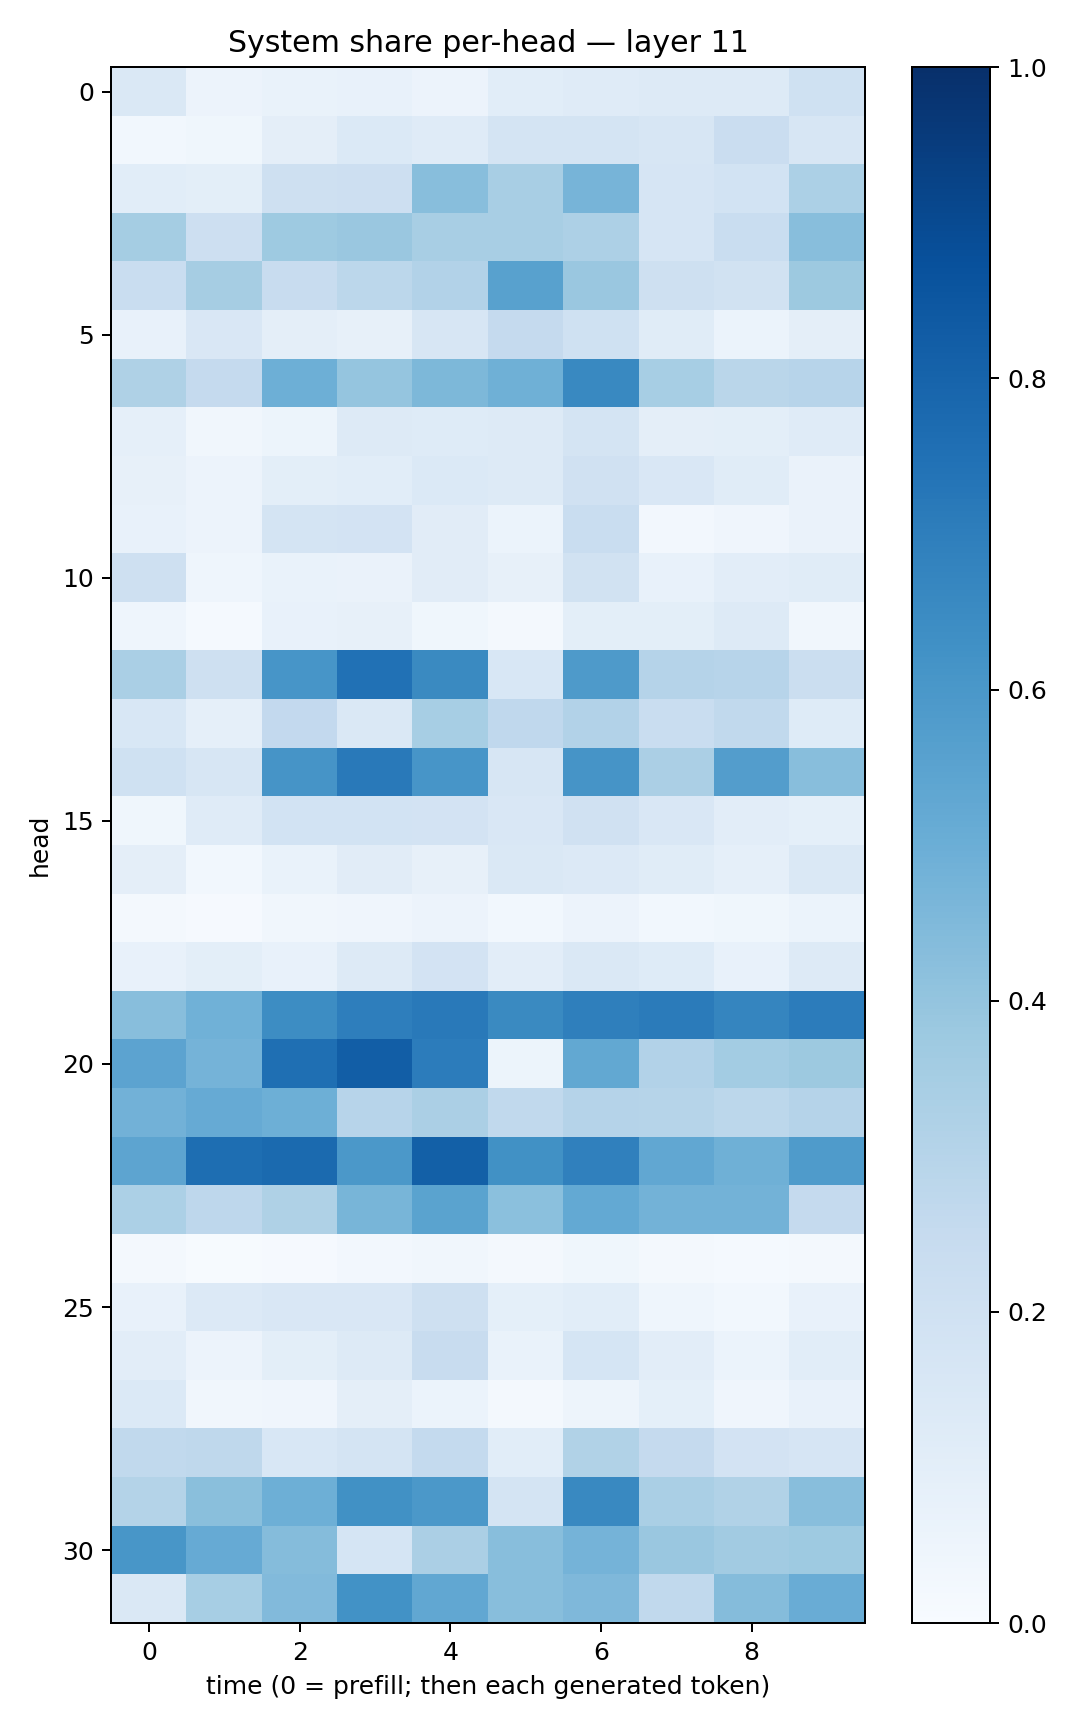

The file beside this chart, header and first rows:
0.14522813, 0.058010608, 0.06713229, 0.07607188, 0.05671101, 0.10669332, 0.121065706, 0.12558444, 0.1289022, 0.19989982
0.02828, 0.03719, 0.09558, 0.1396, 0.118, 0.1723, 0.1766, 0.1585, 0.2288, 0.1627
0.1065, 0.1015, 0.2097, 0.2111, 0.4274, 0.34, 0.4694, 0.168, 0.1849, 0.3312
0.3525, 0.212, 0.3718, 0.3848, 0.3431, 0.3401, 0.3248, 0.1643, 0.2342, 0.4273
0.234, 0.3495, 0.2397, 0.2807, 0.3121, 0.5561, 0.3851, 0.2089, 0.1882, 0.3788
0.07789, 0.149, 0.0947, 0.0814, 0.1619, 0.2507, 0.2001, 0.1167, 0.05975, 0.0976
0.3223, 0.2525, 0.4934, 0.3962, 0.4539, 0.4903, 0.6572, 0.3458, 0.286, 0.2944
0.08788, 0.03392, 0.05352, 0.1295, 0.1245, 0.1253, 0.1762, 0.09753, 0.1002, 0.1174
0.0794, 0.05744, 0.0996, 0.1068, 0.1394, 0.1286, 0.1971, 0.1502, 0.1147, 0.06424
0.07674, 0.05635, 0.1776, 0.1805, 0.1132, 0.06231, 0.2334, 0.02435, 0.03951, 0.06404
0.2108, 0.04465, 0.06658, 0.06408, 0.1122, 0.08199, 0.1903, 0.07372, 0.1017, 0.116
0.04407, 0.01284, 0.07265, 0.08146, 0.03683, 0.01657, 0.09842, 0.0997, 0.131, 0.03482
0.3376, 0.2048, 0.6069, 0.7462, 0.6553, 0.153, 0.5869, 0.3028, 0.2963, 0.2223
0.1525, 0.08718, 0.2583, 0.1443, 0.3468, 0.269, 0.3106, 0.233, 0.2627, 0.1237
0.2022, 0.1608, 0.6124, 0.7184, 0.6078, 0.16, 0.6106, 0.333, 0.5733, 0.4272
0.03752, 0.1188, 0.1849, 0.1837, 0.1806, 0.1499, 0.1959, 0.1495, 0.1018, 0.09015
0.09404, 0.02781, 0.06946, 0.1094, 0.07968, 0.1475, 0.1338, 0.1161, 0.08616, 0.1459
0.01722, 0.009259, 0.03384, 0.04141, 0.05518, 0.02735, 0.05695, 0.02931, 0.03836, 0.06246
0.07394, 0.09816, 0.0771, 0.1253, 0.181, 0.103, 0.1471, 0.1226, 0.07577, 0.1286
0.4269, 0.485, 0.6441, 0.6989, 0.7175, 0.6532, 0.6921, 0.7077, 0.6713, 0.7035
0.5437, 0.4736, 0.7552, 0.8236, 0.7066, 0.0521, 0.5263, 0.31, 0.356, 0.3786
0.4819, 0.5131, 0.4928, 0.2967, 0.3335, 0.2653, 0.3038, 0.2992, 0.279, 0.3016
0.5405, 0.7597, 0.7758, 0.5943, 0.8145, 0.6259, 0.69, 0.5282, 0.4921, 0.5823
0.3286, 0.2757, 0.3204, 0.4652, 0.5474, 0.4208, 0.5225, 0.4766, 0.4784, 0.2533
0.02129, 0.005311, 0.008196, 0.02379, 0.03149, 0.0194, 0.0353, 0.02178, 0.01539, 0.02337
0.07619, 0.1366, 0.1503, 0.1505, 0.2037, 0.09352, 0.1061, 0.04343, 0.02864, 0.0759
0.1021, 0.05492, 0.1002, 0.1315, 0.2422, 0.06925, 0.1685, 0.1018, 0.06029, 0.1068
0.1399, 0.03433, 0.04, 0.09497, 0.06038, 0.02059, 0.04983, 0.09102, 0.03996, 0.07459
0.2647, 0.2729, 0.1547, 0.1749, 0.2561, 0.1091, 0.3161, 0.2529, 0.1831, 0.1666
0.3082, 0.4224, 0.4943, 0.6278, 0.5938, 0.1721, 0.6601, 0.3386, 0.3136, 0.4267
0.6052, 0.5139, 0.4353, 0.1689, 0.3347, 0.4282, 0.4745, 0.3837, 0.3611, 0.3744
0.148, 0.344, 0.4427, 0.6212, 0.5293, 0.4276, 0.4524, 0.2642, 0.434, 0.507
